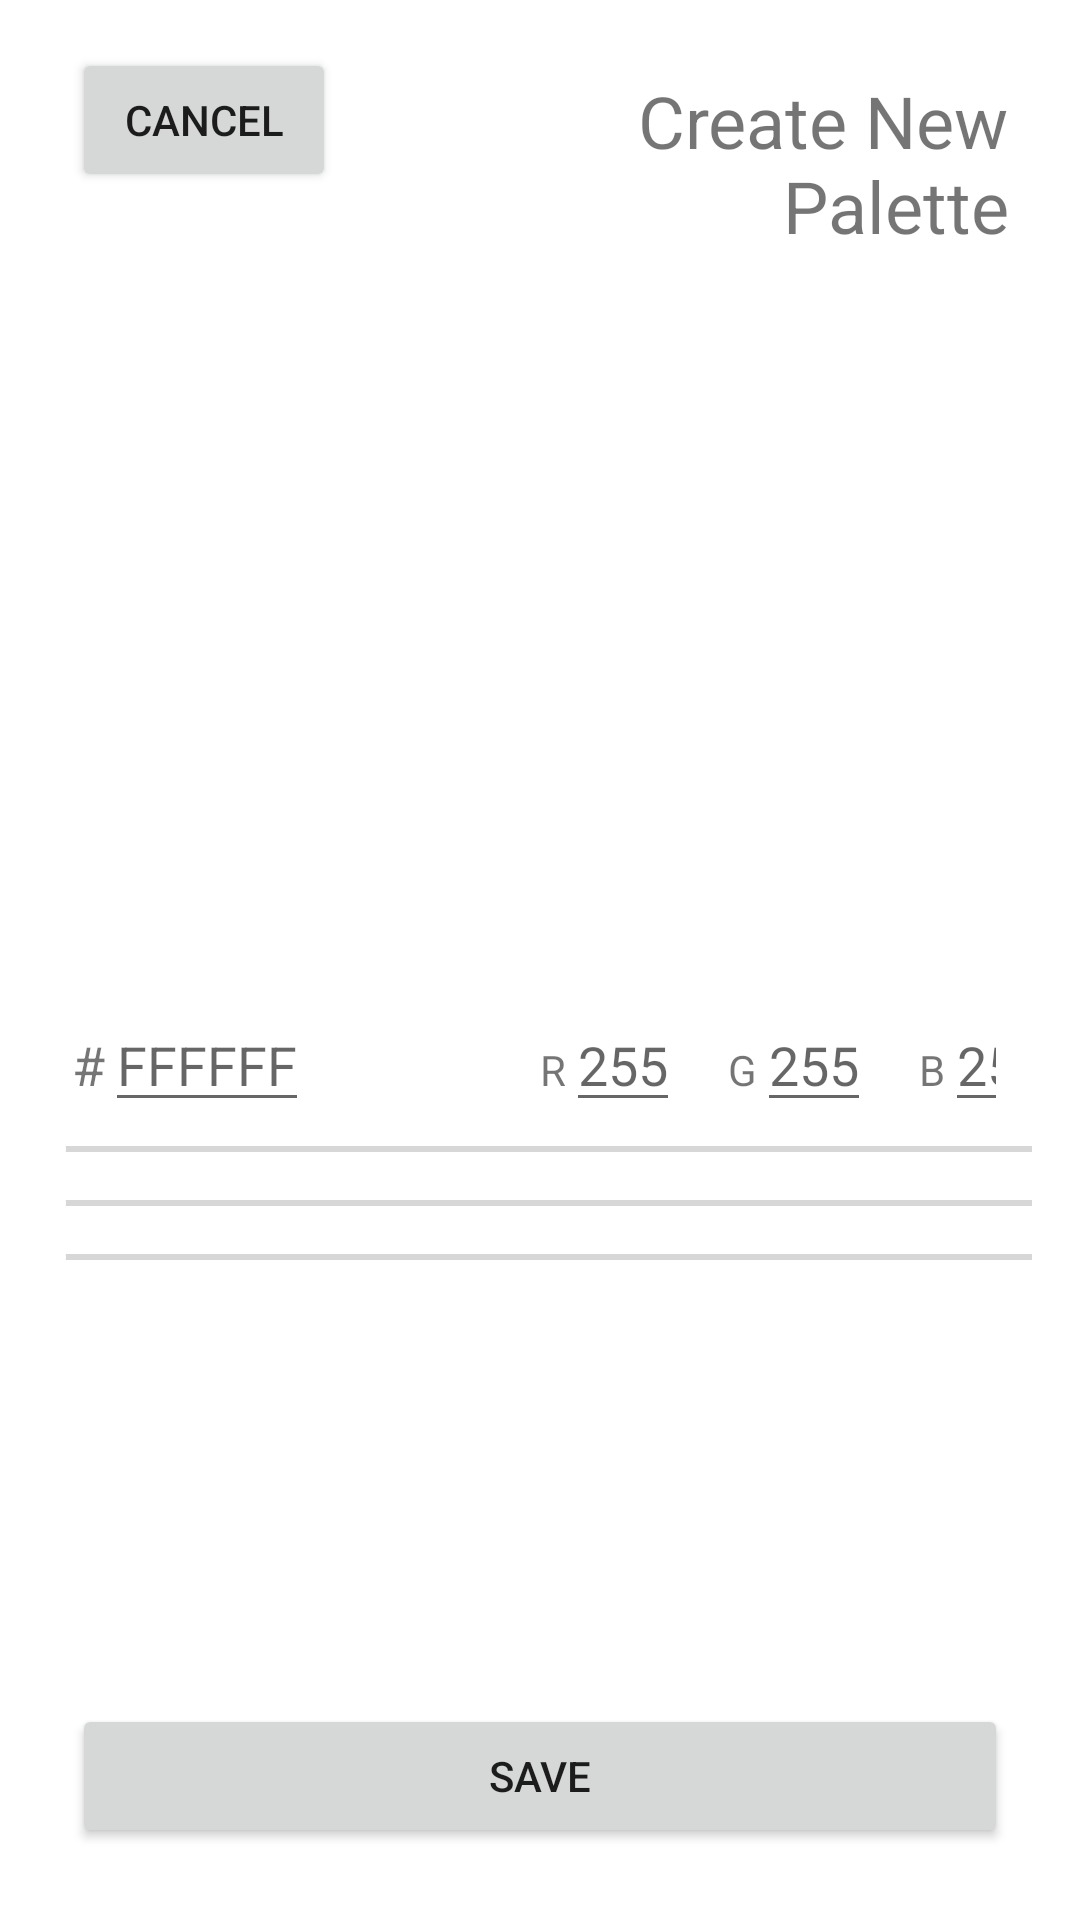

Android layout source for this screen:
<!-- AndroidManifest.xml: application theme Theme.FinalProject -->
<!-- res/layout/activity_scratch.xml -->
<?xml version="1.0" encoding="utf-8"?>
<androidx.constraintlayout.widget.ConstraintLayout xmlns:android="http://schemas.android.com/apk/res/android"
    xmlns:app="http://schemas.android.com/apk/res-auto"
    xmlns:tools="http://schemas.android.com/tools"
    android:id="@+id/scratchLayout"
    android:layout_width="match_parent"
    android:layout_height="match_parent">

    <Button
        android:id="@+id/button_cancel_scratch"
        android:layout_width="wrap_content"
        android:layout_height="wrap_content"
        android:layout_marginStart="24dp"
        android:layout_marginTop="16dp"
        android:text="@string/button_cancel"
        app:layout_constraintStart_toStartOf="parent"
        app:layout_constraintTop_toTopOf="parent" />

    <TextView
        android:id="@+id/textView2"
        android:layout_width="0dp"
        android:layout_height="wrap_content"
        android:layout_marginStart="24dp"
        android:layout_marginTop="24dp"
        android:layout_marginEnd="24dp"
        android:gravity="end"
        android:text="@string/scratch_palette"
        android:textSize="24sp"
        app:layout_constraintEnd_toEndOf="parent"
        app:layout_constraintStart_toEndOf="@+id/button_cancel_scratch"
        app:layout_constraintTop_toTopOf="parent" />

    <Button
        android:id="@+id/button_save_scratch"
        android:layout_width="0dp"
        android:layout_height="wrap_content"
        android:layout_marginStart="24dp"
        android:layout_marginEnd="24dp"
        android:layout_marginBottom="24dp"
        android:text="@string/button_save"
        app:layout_constraintBottom_toBottomOf="parent"
        app:layout_constraintEnd_toEndOf="parent"
        app:layout_constraintStart_toStartOf="parent" />

    <LinearLayout
        android:id="@+id/linearLayout2"
        android:layout_width="match_parent"
        android:layout_height="0dp"
        android:layout_marginTop="24dp"
        android:orientation="horizontal"
        app:layout_constraintEnd_toEndOf="parent"
        app:layout_constraintStart_toStartOf="parent"
        app:layout_constraintTop_toBottomOf="@+id/textView2">

        <ImageView
            android:id="@+id/color1_scratch"
            android:layout_width="wrap_content"
            android:layout_height="200dp"
            android:layout_weight="1"
            tools:ignore="ContentDescription" />

        <ImageView
            android:id="@+id/color2_scratch"
            android:layout_width="wrap_content"
            android:layout_height="200dp"
            android:layout_weight="1"
            tools:ignore="ContentDescription" />

        <ImageView
            android:id="@+id/color3_scratch"
            android:layout_width="wrap_content"
            android:layout_height="200dp"
            android:layout_weight="1"
            tools:ignore="ContentDescription" />

        <ImageView
            android:id="@+id/color4_scratch"
            android:layout_width="wrap_content"
            android:layout_height="200dp"
            android:layout_weight="1"
            tools:ignore="ContentDescription" />

        <ImageView
            android:id="@+id/color5_scratch"
            android:layout_width="wrap_content"
            android:layout_height="200dp"
            android:layout_weight="1"
            tools:ignore="ContentDescription" />
    </LinearLayout>

    <LinearLayout
        android:id="@+id/linearLayout3"
        android:layout_width="match_parent"
        android:layout_height="wrap_content"
        android:layout_marginStart="24dp"
        android:layout_marginTop="24dp"
        android:layout_marginEnd="24dp"
        android:baselineAligned="false"
        android:orientation="horizontal"
        app:layout_constraintEnd_toEndOf="parent"
        app:layout_constraintStart_toStartOf="parent"
        app:layout_constraintTop_toBottomOf="@+id/linearLayout2">

        <LinearLayout
            android:layout_width="0dp"
            android:layout_height="wrap_content"
            android:layout_weight="1"
            android:orientation="horizontal">

            <TextView
                android:id="@+id/textView4"
                android:layout_width="wrap_content"
                android:layout_height="wrap_content"
                android:text="@string/pound"
                android:textSize="18sp" />

            <EditText
                android:id="@+id/editTextTextPersonName"
                android:layout_width="wrap_content"
                android:layout_height="wrap_content"
                android:hint="@string/hex"
                android:importantForAutofill="no"
                android:inputType="text" />
        </LinearLayout>

        <LinearLayout
            android:layout_width="0dp"
            android:layout_height="wrap_content"
            android:layout_weight="1"
            android:gravity="end"
            android:orientation="horizontal">

            <TextView
                android:id="@+id/textView5"
                android:layout_width="wrap_content"
                android:layout_height="wrap_content"
                android:text="@string/r" />

            <EditText
                android:id="@+id/editTextTextPersonName2"
                android:layout_width="wrap_content"
                android:layout_height="wrap_content"
                android:hint="@string/rgb_val"
                android:importantForAutofill="no"
                android:inputType="text" />

            <TextView
                android:id="@+id/textView3"
                android:layout_width="wrap_content"
                android:layout_height="wrap_content"
                android:layout_marginStart="16dp"
                android:text="@string/g" />

            <EditText
                android:id="@+id/editTextTextPersonName3"
                android:layout_width="wrap_content"
                android:layout_height="wrap_content"
                android:hint="@string/rgb_val"
                android:importantForAutofill="no"
                android:inputType="text" />

            <TextView
                android:id="@+id/textView6"
                android:layout_width="wrap_content"
                android:layout_height="wrap_content"
                android:layout_marginStart="16dp"
                android:text="@string/b" />

            <EditText
                android:id="@+id/editTextTextPersonName4"
                android:layout_width="wrap_content"
                android:layout_height="wrap_content"
                android:hint="@string/rgb_val"
                android:importantForAutofill="no"
                android:inputType="text" />
        </LinearLayout>
    </LinearLayout>

    <LinearLayout
        android:layout_width="match_parent"
        android:layout_height="0dp"
        android:orientation="vertical"
        app:layout_constraintBottom_toTopOf="@+id/button_save_scratch"
        app:layout_constraintEnd_toEndOf="parent"
        app:layout_constraintStart_toStartOf="parent"
        app:layout_constraintTop_toBottomOf="@+id/linearLayout3">

        <SeekBar
            android:id="@+id/seekBarR"
            android:layout_width="match_parent"
            android:layout_height="wrap_content"
            android:max="255" />

        <SeekBar
            android:id="@+id/seekBarG"
            android:layout_width="match_parent"
            android:layout_height="wrap_content"
            android:max="255" />

        <SeekBar
            android:id="@+id/seekBarB"
            android:layout_width="match_parent"
            android:layout_height="wrap_content"
            android:max="255" />
    </LinearLayout>

</androidx.constraintlayout.widget.ConstraintLayout>
<!-- resources referenced by this layout -->
<resources>
  <string name="b">B</string>
  <string name="button_cancel">Cancel</string>
  <string name="button_save">Save</string>
  <string name="g">G</string>
  <string name="hex">FFFFFF</string>
  <string name="pound">#</string>
  <string name="r">R</string>
  <string name="rgb_val">255</string>
  <string name="scratch_palette">Create New Palette</string>
  <style name="Theme.FinalProject" parent="Theme.MaterialComponents.DayNight.DarkActionBar">
          
          <item name="colorPrimary">@color/grey1_mid</item>
          <item name="colorPrimaryVariant">@color/grey1_dark</item>
          <item name="colorOnPrimary">@color/white</item>
          
          <item name="colorSecondary">@color/grey2_light</item>
          <item name="colorSecondaryVariant">@color/grey2_dark</item>
          <item name="colorOnSecondary">@color/black</item>
          
          <item name="android:statusBarColor" tools:targetApi="l">?attr/colorPrimaryVariant</item>
          
      </style>
  <color name="grey1_mid">#616161</color>
  <color name="grey1_dark">#373737</color>
  <color name="white">#FFFFFFFF</color>
  <color name="grey2_light">#ffffff</color>
  <color name="grey2_dark">#bcbcbc</color>
  <color name="black">#FF000000</color>
</resources>
